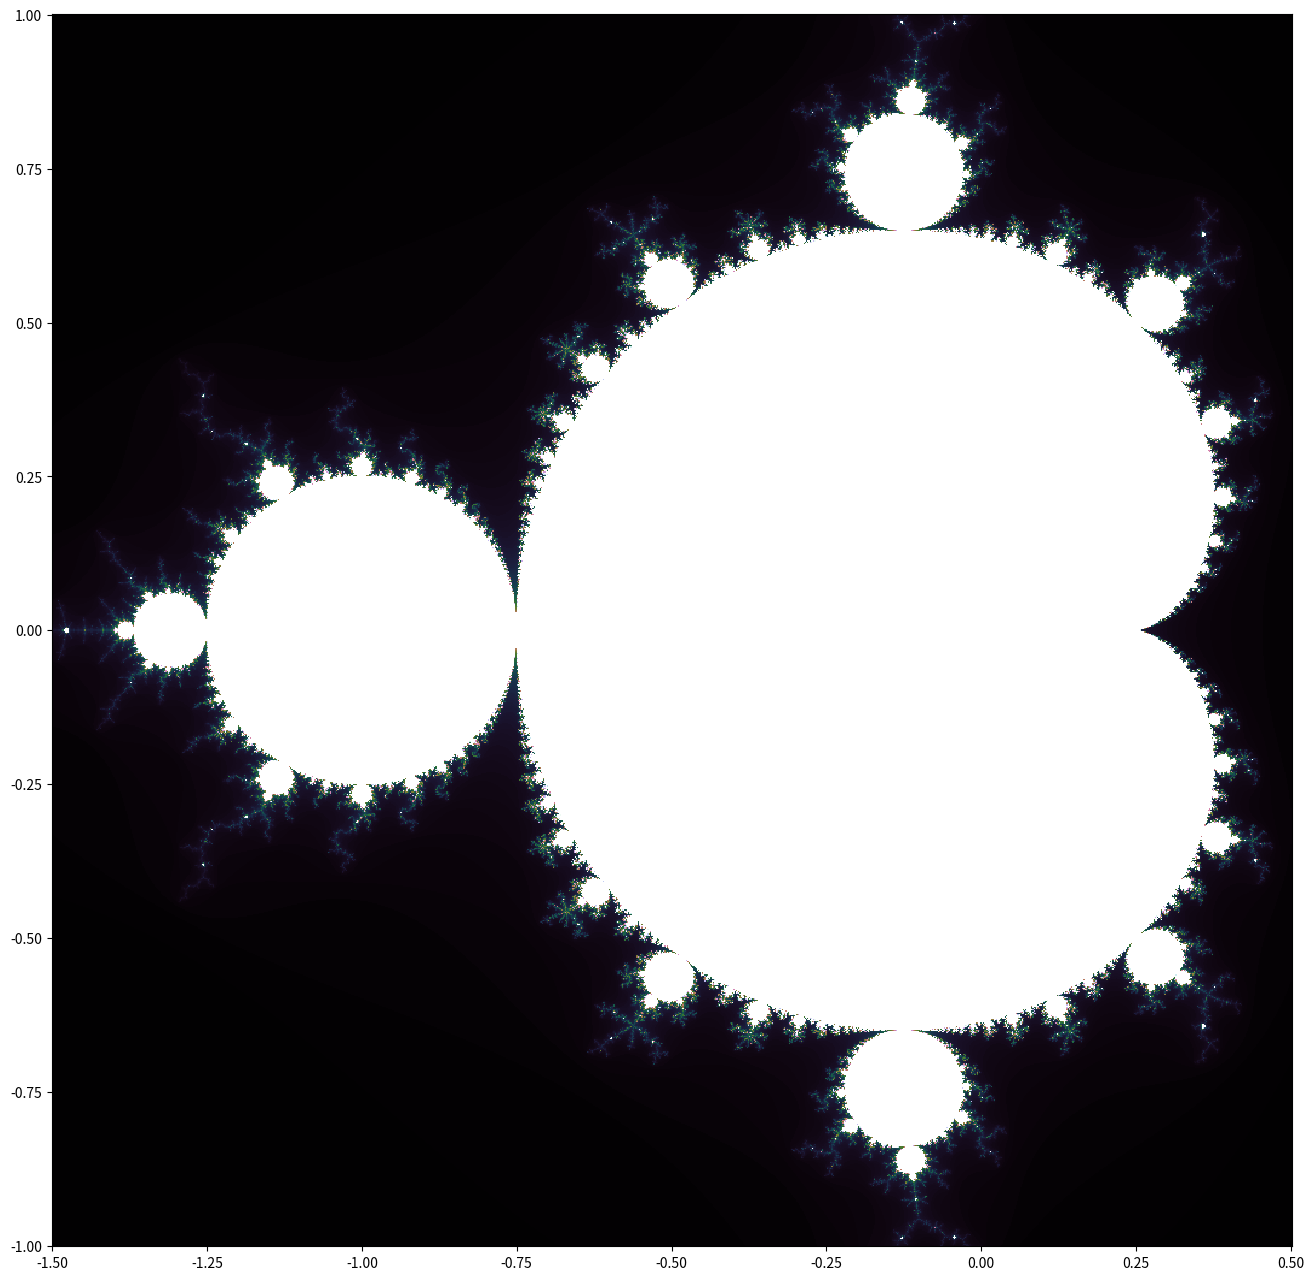

This figure's Python source:
import numpy as np
import matplotlib.pyplot as plt

def mandelbrot_iter(x, y):
    n_max_iter = 200
    c = complex(x, y)
    z = 0.j # il s'agit ici du terme z_0
    # il faut completer la fonction
    for k in range(n_max_iter):
        if abs(z) > 2:
            return k
        z = z*z + c
    return n_max_iter


# ---------------------------------------------------------------------------
# AJOUT : fonction iter_julia
# ---------------------------------------------------------------------------
def iter_julia(x, y, c):
    n_max_iter = 200
    z = complex(x, y)

    for k in range(n_max_iter):
        if abs(z) > 2:
            return k
        z = z*z + c

    return n_max_iter
# ---------------------------------------------------------------------------


def generer_axe(taille_axe, n, centre):
    axe = [0] * n

    # il faut completer la fonction
    demi = taille_axe / 2
    axe = np.linspace(centre - demi, centre + demi, n)

    return axe

def tracer_domaine(taille_axe, centre, n):

    J = np.zeros((n, n))
    axe_X = generer_axe(taille_axe, n, centre[0])
    axe_Y = generer_axe(taille_axe, n, centre[1])
    global mode, c_param

    for i, x in enumerate(axe_X):
        for j, y in enumerate(axe_Y):

            if mode == "mandelbrot":
                J[i, j] = mandelbrot_iter(x, y)

            elif mode == "julia":
                J[i, j] = iter_julia(x, y, c_param)

            else:
                raise ValueError("Mode inconnu : utilisez 'mandelbrot' ou 'julia'")
    # -----------------------------------------------------------------------

    return axe_X, axe_Y, J


def afficher_fractale():
    centre = [-0.5, 0]
    taille_axe = 2
    n = 1024
    cmap = "cubehelix"
    X, Y, J = tracer_domaine(taille_axe, centre, n)

    plt.figure(figsize=(16,16), dpi=200)
    plt.pcolormesh(X, Y, J.T, cmap=cmap)
    plt.show()

mode = "mandelbrot"
c_param = 0

afficher_fractale()